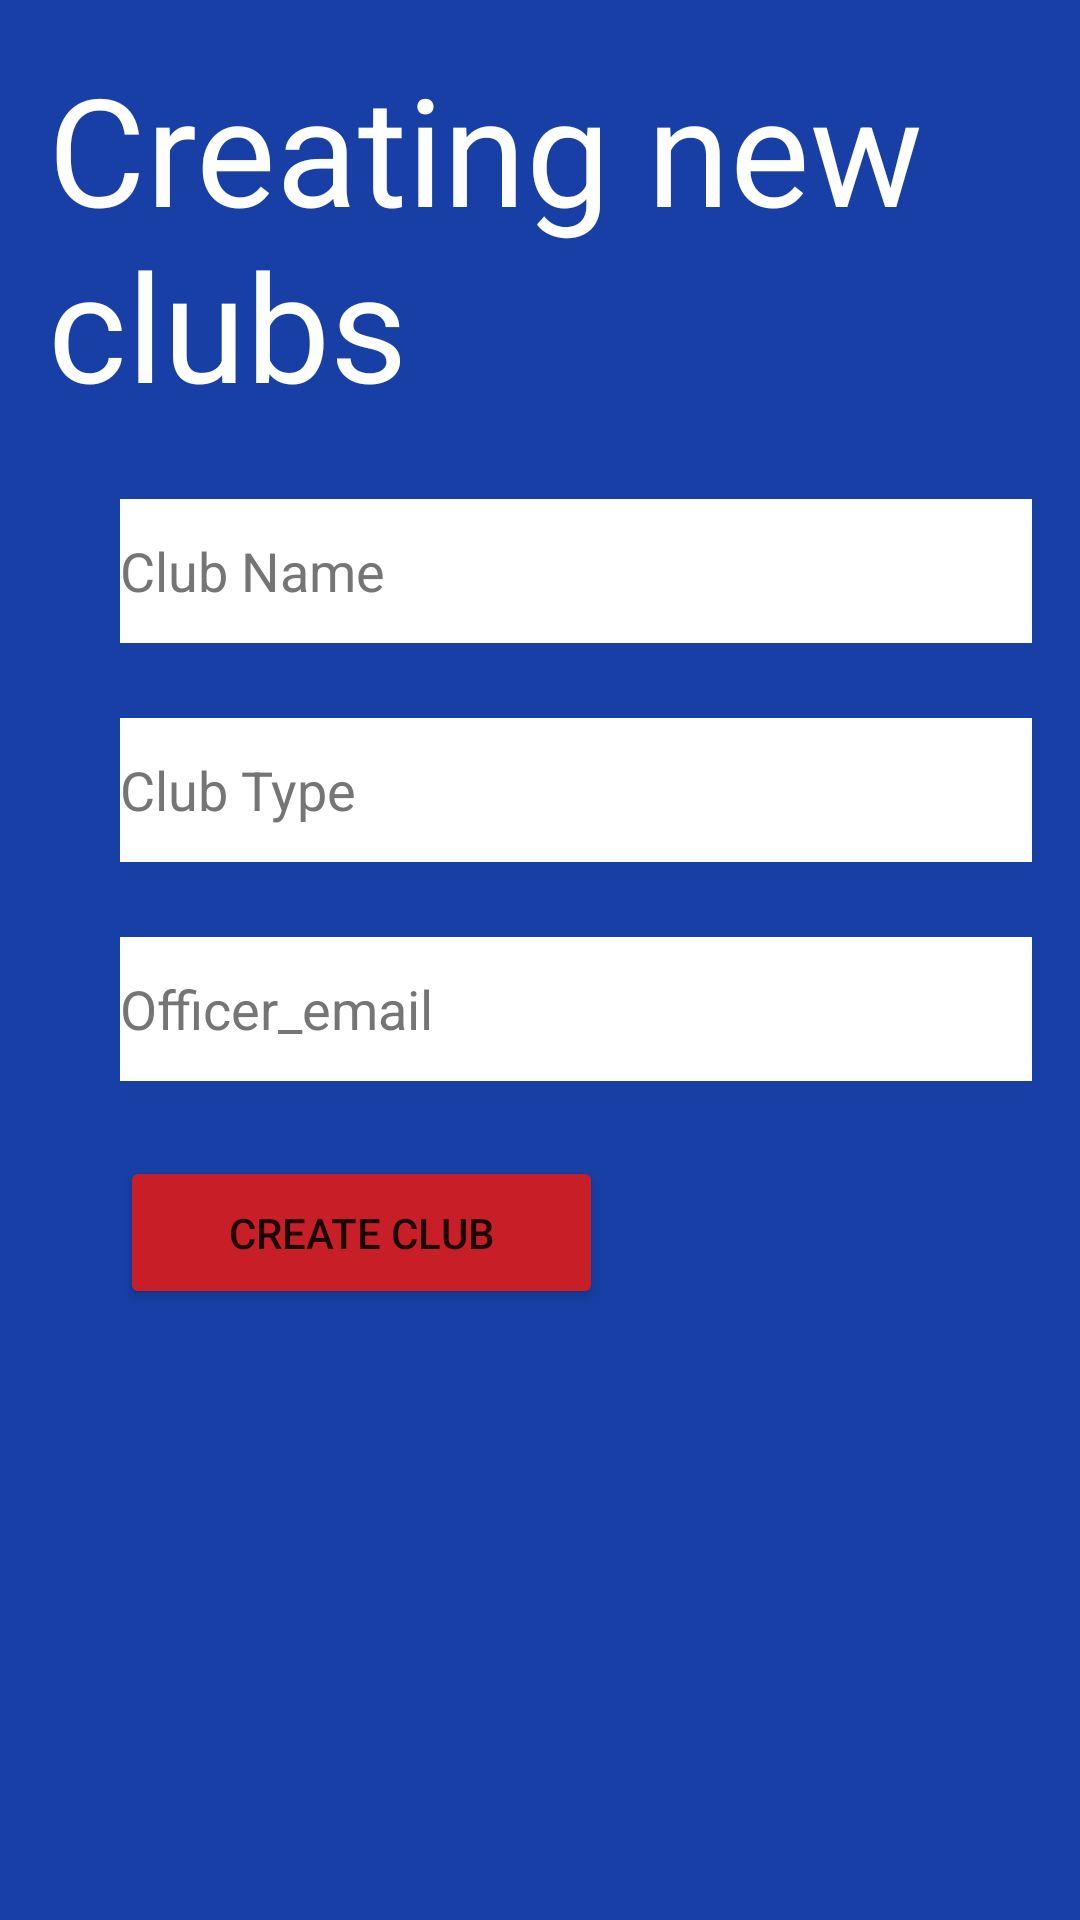

Reconstruct the res/layout file that produces this screen, plus the resources it refers to.
<!-- AndroidManifest.xml: application theme Theme.LatechEventsApp -->
<!-- res/layout/fragment_create_club.xml -->
<?xml version="1.0" encoding="utf-8"?>
<FrameLayout xmlns:android="http://schemas.android.com/apk/res/android"
    xmlns:app="http://schemas.android.com/apk/res-auto"
    xmlns:tools="http://schemas.android.com/tools"
    android:layout_width="match_parent"
    android:layout_height="match_parent"
    android:id="@+id/container"
    android:background="@color/tech_blue"
    android:paddingLeft="@dimen/fragment_horizontal_margin"
    android:paddingTop="@dimen/fragment_vertical_margin"
    android:paddingRight="@dimen/fragment_horizontal_margin"
    android:paddingBottom="@dimen/fragment_vertical_margin"
    tools:context=".create_club">

    <LinearLayout
        android:layout_width="360dp"
        android:layout_height="wrap_content"
        android:orientation="vertical">

        <TextView
            android:id="@+id/textView"
            android:layout_width="match_parent"
            android:layout_height="wrap_content"
            android:text="Creating new clubs"
            android:textColor="@color/white"
            android:textSize="50sp" />

        <EditText
            android:id="@+id/club_name"
            android:layout_width="match_parent"
            android:layout_height="48dp"
            android:layout_marginStart="24dp"
            android:layout_marginTop="25dp"
            android:layout_marginEnd="24dp"
            android:background="@color/white"
            android:hint="Club Name"
            android:textColorHint="#757575" />

        <EditText
            android:id="@+id/club_type"
            android:layout_width="match_parent"
            android:layout_height="48dp"
            android:layout_marginStart="24dp"
            android:layout_marginTop="25dp"
            android:layout_marginEnd="24dp"
            android:background="@color/white"
            android:hint="Club Type"
            android:textColorHint="#757575" />

        <EditText
            android:id="@+id/officer_email"
            android:layout_width="match_parent"
            android:layout_height="48dp"
            android:layout_marginStart="24dp"
            android:layout_marginTop="25dp"
            android:layout_marginEnd="24dp"
            android:background="@color/white"
            android:hint="Officer_email"
            android:textColorHint="#757575" />

        <Button
            android:id="@+id/button"
            android:layout_width="161dp"
            android:layout_height="51dp"
            android:layout_marginStart="24dp"
            android:layout_marginTop="25dp"
            android:layout_marginEnd="24dp"
            android:backgroundTint="@color/tech_Red"
            android:text="Create Club" />


    </LinearLayout>


</FrameLayout>
<!-- resources referenced by this layout -->
<resources>
  <color name="tech_Red">#C71E27</color>
  <color name="tech_blue">#173FA5</color>
  <color name="white">#FFFFFFFF</color>
  <dimen name="fragment_horizontal_margin">16dp</dimen>
  <dimen name="fragment_vertical_margin">16dp</dimen>
  <style name="Theme.LatechEventsApp" parent="Theme.MaterialComponents.DayNight.DarkActionBar">
          
          <item name="colorPrimary">@color/tech_blue</item>
          <item name="colorPrimaryVariant">@color/purple_700</item>
          <item name="colorOnPrimary">@color/white</item>
          
          <item name="colorSecondary">@color/tech_Red</item>
          <item name="colorSecondaryVariant">@color/tech_Red_Secondary</item>
          <item name="colorOnSecondary">@color/white</item>
          
          <item name="android:statusBarColor" tools:targetApi="l">?attr/colorPrimaryVariant</item>
          
      </style>
  <color name="purple_700">#FF3700B3</color>
  <color name="tech_Red_Secondary">#8F181F</color>
</resources>
